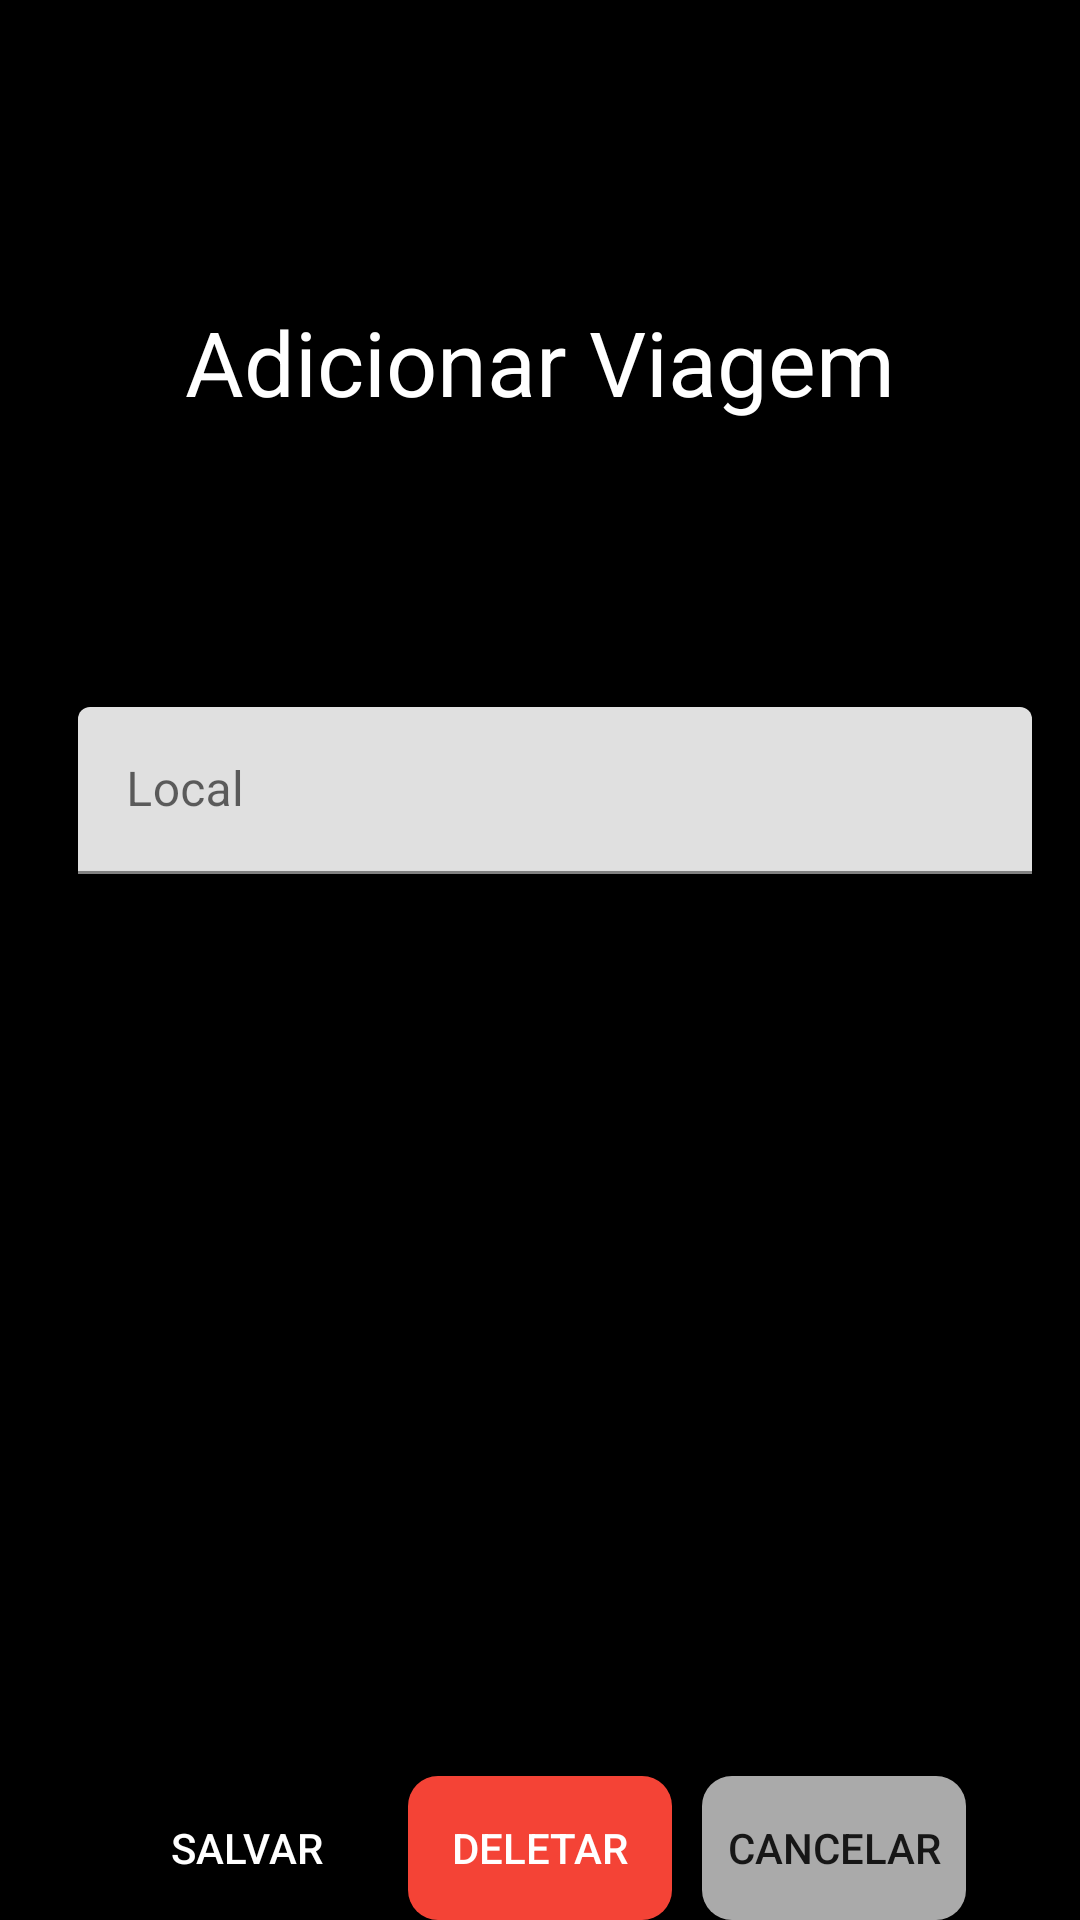

Produce the Android XML layout that renders to this screen, including the resource entries it uses.
<!-- AndroidManifest.xml: application theme AppTheme -->
<!-- res/layout/activity_cadastrar_viagem.xml -->
<?xml version="1.0" encoding="utf-8"?>
<androidx.constraintlayout.widget.ConstraintLayout xmlns:android="http://schemas.android.com/apk/res/android"
    xmlns:app="http://schemas.android.com/apk/res-auto"
    xmlns:tools="http://schemas.android.com/tools"
    android:layout_width="match_parent"
    android:layout_height="match_parent"
    android:background="#000"
    tools:context=".CadastrarViagem">

    <TextView
        android:id="@+id/tvTitle"
        android:layout_width="match_parent"
        android:layout_height="wrap_content"
        android:gravity="center"
        android:text="@string/addViagem"
        android:textColor="@color/white"
        android:textSize="30sp"
        android:layout_marginTop="15dp"
        app:layout_constraintBottom_toTopOf="@+id/layInput"
        app:layout_constraintTop_toTopOf="parent" />

    <LinearLayout
        android:id="@+id/layInput"
        android:layout_width="match_parent"
        android:layout_height="wrap_content"
        android:layout_margin="16dp"
        android:orientation="vertical"
        app:layout_constraintBottom_toTopOf="@+id/layBtn"
        app:layout_constraintTop_toTopOf="parent">

        <com.google.android.material.textfield.TextInputLayout
            android:layout_width="match_parent"
            android:layout_height="wrap_content"
            android:background="@color/yellow"
            android:hint="@string/local"
            android:paddingStart="10dp"
            android:paddingTop="10dp"
            android:paddingBottom="10dp"
            android:textColor="@color/white">

            <com.google.android.material.textfield.TextInputEditText
                android:id="@+id/etLocal"
                android:layout_width="match_parent"
                android:layout_height="wrap_content"
                android:background="@color/yellow" />
        </com.google.android.material.textfield.TextInputLayout>

        <LinearLayout
            android:layout_width="match_parent"
            android:layout_height="wrap_content"
            android:background="@color/yellow"
            android:orientation="horizontal">

            <LinearLayout
                android:layout_width="109dp"
                android:layout_height="wrap_content"
                android:orientation="vertical">

                <TextView
                    android:layout_width="match_parent"
                    android:layout_height="wrap_content"
                    android:layout_weight="1"
                    android:background="@color/yellow"
                    android:paddingStart="10dp"
                    android:paddingBottom="10dp"
                    android:text="@string/data" />

                <TextView
                    android:id="@+id/etData"
                    android:layout_width="match_parent"
                    android:layout_height="wrap_content"
                    android:layout_marginTop="0dp"
                    android:layout_weight="1"
                    android:background="@color/yellow"
                    android:hint="@string/data"
                    android:paddingStart="10dp" />


            </LinearLayout>

            <LinearLayout
                android:layout_width="match_parent"
                android:layout_height="65dp"
                android:layout_weight="1"
                android:orientation="vertical">

                <TextView
                    android:layout_width="match_parent"
                    android:layout_height="29dp"
                    android:background="@color/yellow"
                    android:paddingStart="59dp"
                    android:text="@string/checkin" />

                <Spinner
                    android:id="@+id/spnCheckin"
                    android:layout_width="146dp"
                    android:layout_height="26dp"
                    android:layout_gravity="center"
                    android:background="@color/yellow"
                    android:baselineAligned="false" />

            </LinearLayout>
        </LinearLayout>
    </LinearLayout>

    <LinearLayout
        android:id="@+id/layBtn"
        android:layout_width="match_parent"
        android:layout_height="wrap_content"
        android:orientation="horizontal"
        android:gravity="center_horizontal"
        app:layout_constraintBottom_toBottomOf="parent">

        <Button
            android:id="@+id/btnSave"
            android:layout_width="wrap_content"
            android:layout_height="wrap_content"
            android:background="@drawable/custom_button_green"
            android:textColor="@color/white"
            android:textAlignment="center"
            android:text="@string/save" />

        <Button
            android:id="@+id/btnDel"
            android:layout_width="wrap_content"
            android:layout_height="wrap_content"
            android:textColor="@color/white"
            android:textAlignment="center"
            android:layout_marginLeft="10dp"
            android:background="@drawable/custom_button_red"
            android:text="@string/delete" />

        <Button
            android:id="@+id/btnCancel"
            android:layout_width="wrap_content"
            android:layout_height="wrap_content"
            android:background="@drawable/custom_button_gray"
            android:textAlignment="center"
            android:layout_marginLeft="10dp"
            android:text="@string/cancel" />

    </LinearLayout>

</androidx.constraintlayout.widget.ConstraintLayout>
<!-- resources referenced by this layout -->
<resources>
  <color name="white">#FFF</color>
  <!-- drawable custom_button_gray (drawable) -->
  <?xml version="1.0" encoding="utf-8"?>
  <shape xmlns:android="http://schemas.android.com/apk/res/android" android:shape="rectangle">
      <solid android:color="@android:color/darker_gray"></solid>
      <corners android:radius="10dp"></corners>
  </shape>
  <!-- drawable custom_button_red (drawable) -->
  <?xml version="1.0" encoding="utf-8"?>
  <shape xmlns:android="http://schemas.android.com/apk/res/android" android:shape="rectangle">
      <solid android:color="@color/red"></solid>
      <corners android:radius="10dp"></corners>
  </shape>
  <string name="addViagem">Adicionar Viagem</string>
  <string name="cancel">Cancelar</string>
  <string name="checkin">Check-in</string>
  <string name="data">Data</string>
  <string name="delete">Deletar</string>
  <string name="local">Local</string>
  <string name="save">Salvar</string>
  <color name="red">#F44336</color>
</resources>
